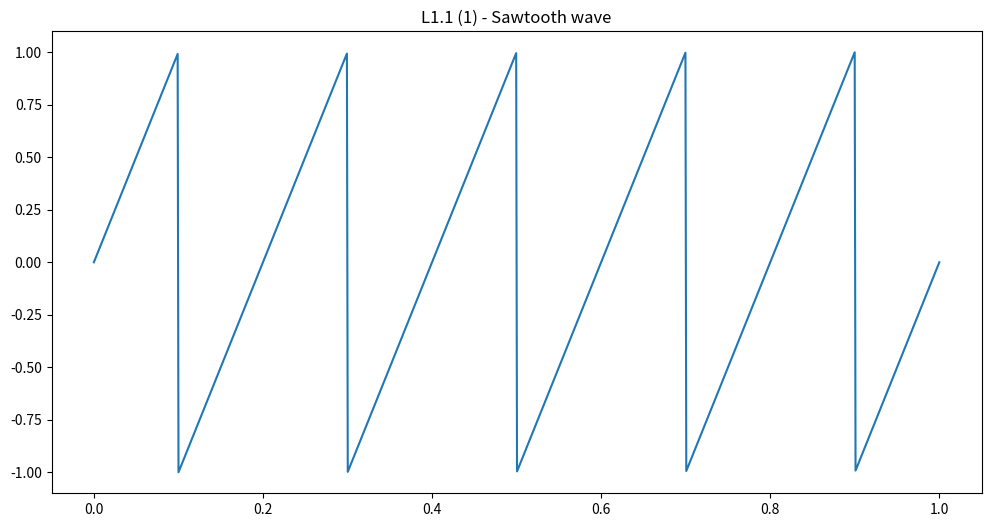
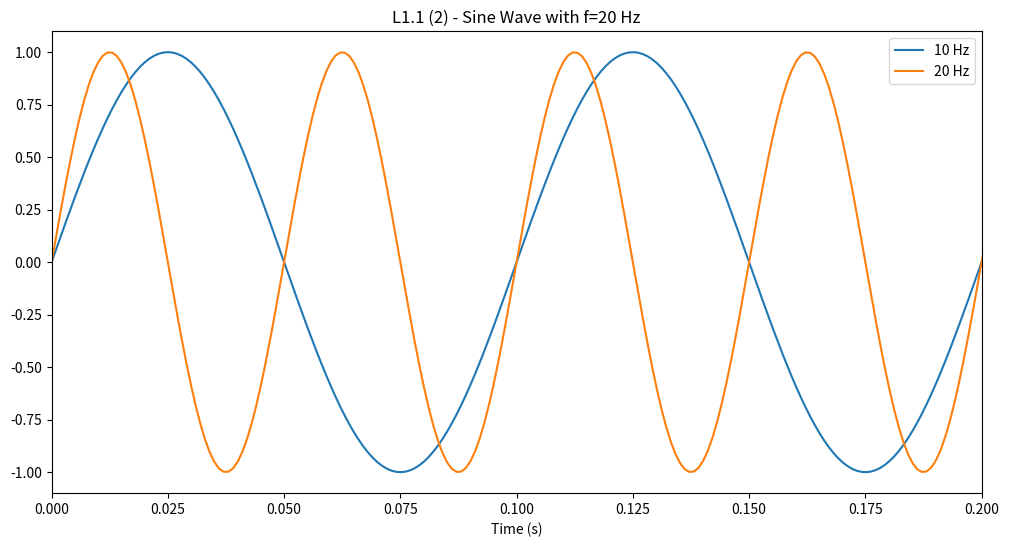
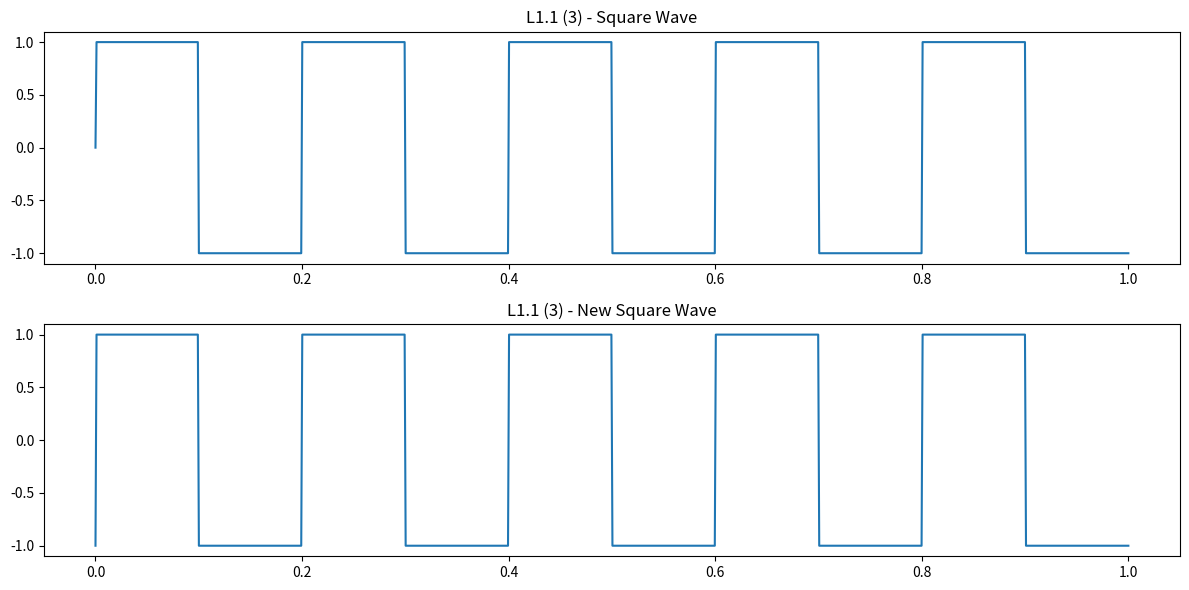
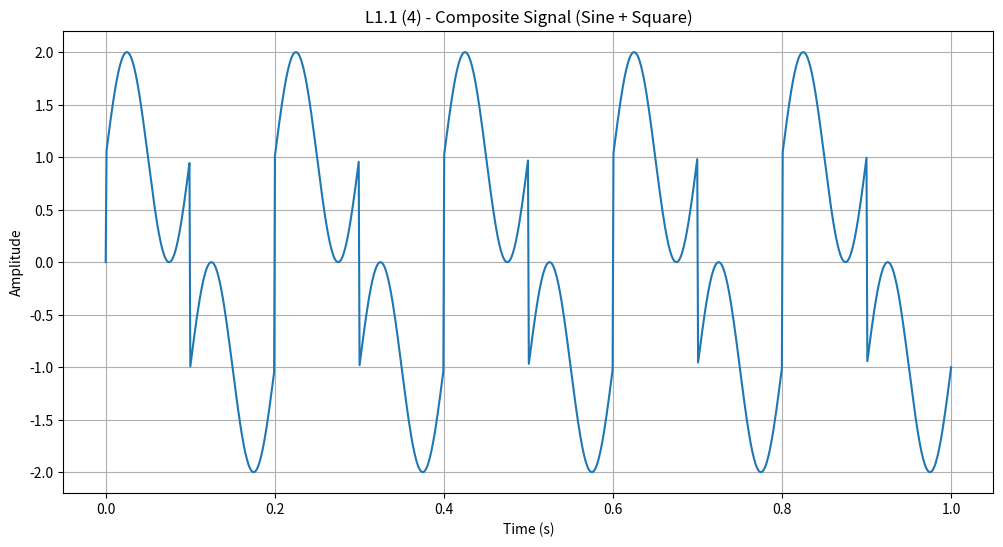

These figures' Python source, in order:
import numpy as np
import matplotlib.pyplot as plt

# Time vector
t = np.linspace(0, 1, 1000)

# Generate signals
sine_wave = np.sin(2 * np.pi * 10 * t)
square_wave = np.sign(np.sin(2 * np.pi * 5 * t))

# Plot signals
# plt.figure(figsize=(12, 6))
# plt.subplot(2, 1, 1)
# plt.plot(t, sine_wave)
# plt.title('Sine Wave')
#
# plt.subplot(2, 1, 2)
# plt.plot(t, square_wave)
# plt.title('Square Wave')
# plt.tight_layout()
# plt.show()

######################
# L1.1
#
## 1. Modify the code to create a sawtooth wave.
#    Describe the mathematical function you used.

sawtooth_wave = 2 * (t * 5 - np.floor(0.5 + t * 5))
# This function creates a sawtooth wave by:
# 1. Multiplying time t by frequency (5 Hz)
# 2. Subtracting the floor of (t*5 + 0.5) to create periodic ramps
# 3. Multiplying by 2 to scale the amplitude to [-1, 1]

# Plot signals
plt.figure(figsize=(12, 6))
plt.title('L1.1 (1) - Sawtooth wave')
plt.plot(t, sawtooth_wave)
plt.show()

## 2. Change the frequency of the sine wave to 20 Hz.
##    How does this affect the plot?
#    Changing the frequency to 20 Hz doubles the number of cycles,
#    making the waveform appear more compressed horizontally.
sine_wave_2 = np.sin(2 * np.pi * 20 * t)

plt.figure(figsize=(12, 6))
plt.plot(t, sine_wave, label='10 Hz')
plt.plot(t, sine_wave_2, label='20 Hz')
plt.title('L1.1 (2) - Sine Wave with f=20 Hz')
plt.xlim(0, 0.2)  # Set x-axis range from 0 to 0.2 seconds
plt.xlabel('Time (s)')
plt.legend()
plt.show()

## 3. What happens to the square wave if you change the sign function
##    to np.ceil(np.sin(2 * np.pi * 5 * t)) * 2 - 1 ? Explain why.

square_wave2 = np.ceil(np.sin(2 * np.pi * 5 * t)) * 2 - 1

# The original square wave transitions symmetrically between +1 and -1,
# while the modified square wave using np.ceil stays at +1 for a
# longer portion of the cycle, switching to -1 abruptly. This
# difference occurs because np.ceil rounds up the sine values,
# extending the time spent at the positive level.

plt.figure(figsize=(12, 6))
plt.subplot(2, 1, 1)
plt.plot(t, square_wave)
plt.title('L1.1 (3) - Square Wave')

plt.subplot(2, 1, 2)
plt.plot(t, square_wave2)
plt.title('L1.1 (3) - New Square Wave')

plt.tight_layout()
plt.show()

## 4. Create a composite signal by adding the sine wave and square wave
##    together. Plot this new signal and describe its characteristics.

composite_signal = sine_wave + square_wave

# "The composite signal shows:
# 1. A distorted sine-like shape
# 2. Amplitude range of approximately -2 to +2
# 3. Dominant higher frequency from the sine wave
# 4. Sharp transitions from the square wave
# 5. Visible 'beats' due to frequency interference"


plt.figure(figsize=(12, 6))
plt.plot(t, composite_signal)
plt.title('L1.1 (4) - Composite Signal (Sine + Square)')
plt.xlabel('Time (s)')
plt.ylabel('Amplitude')
plt.grid(True)
plt.show()

## 5. How might understanding different signal types be useful in
## real-world applications? Provide an example.

# Understanding signal types is crucial in medical devices:

# - Sine waves in ECG machines to detect heart rhythms
# - Square waves in pacemakers to regulate heartbeats
# - Sawtooth waves in nerve stimulators for pain management

# This knowledge enables engineers to design precise, effective medical
#  equipment for diagnosis and treatment.
